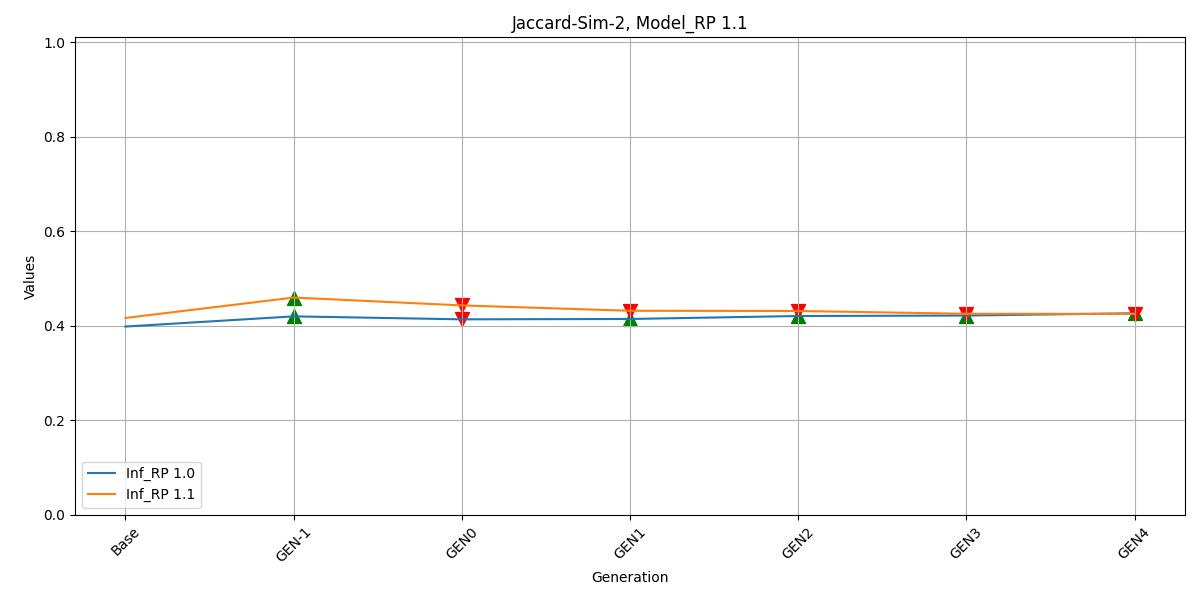

Source data for this figure (header and first rows):
, Inf_RP 1.0, Inf_RP 1.1
Base, 0.3984, 0.4166
GEN-1, 0.42, 0.4598
GEN0, 0.4137, 0.4431
GEN1, 0.4144, 0.4318
GEN2, 0.4207, 0.4313
GEN3, 0.4217, 0.4254
GEN4, 0.4265, 0.4253
